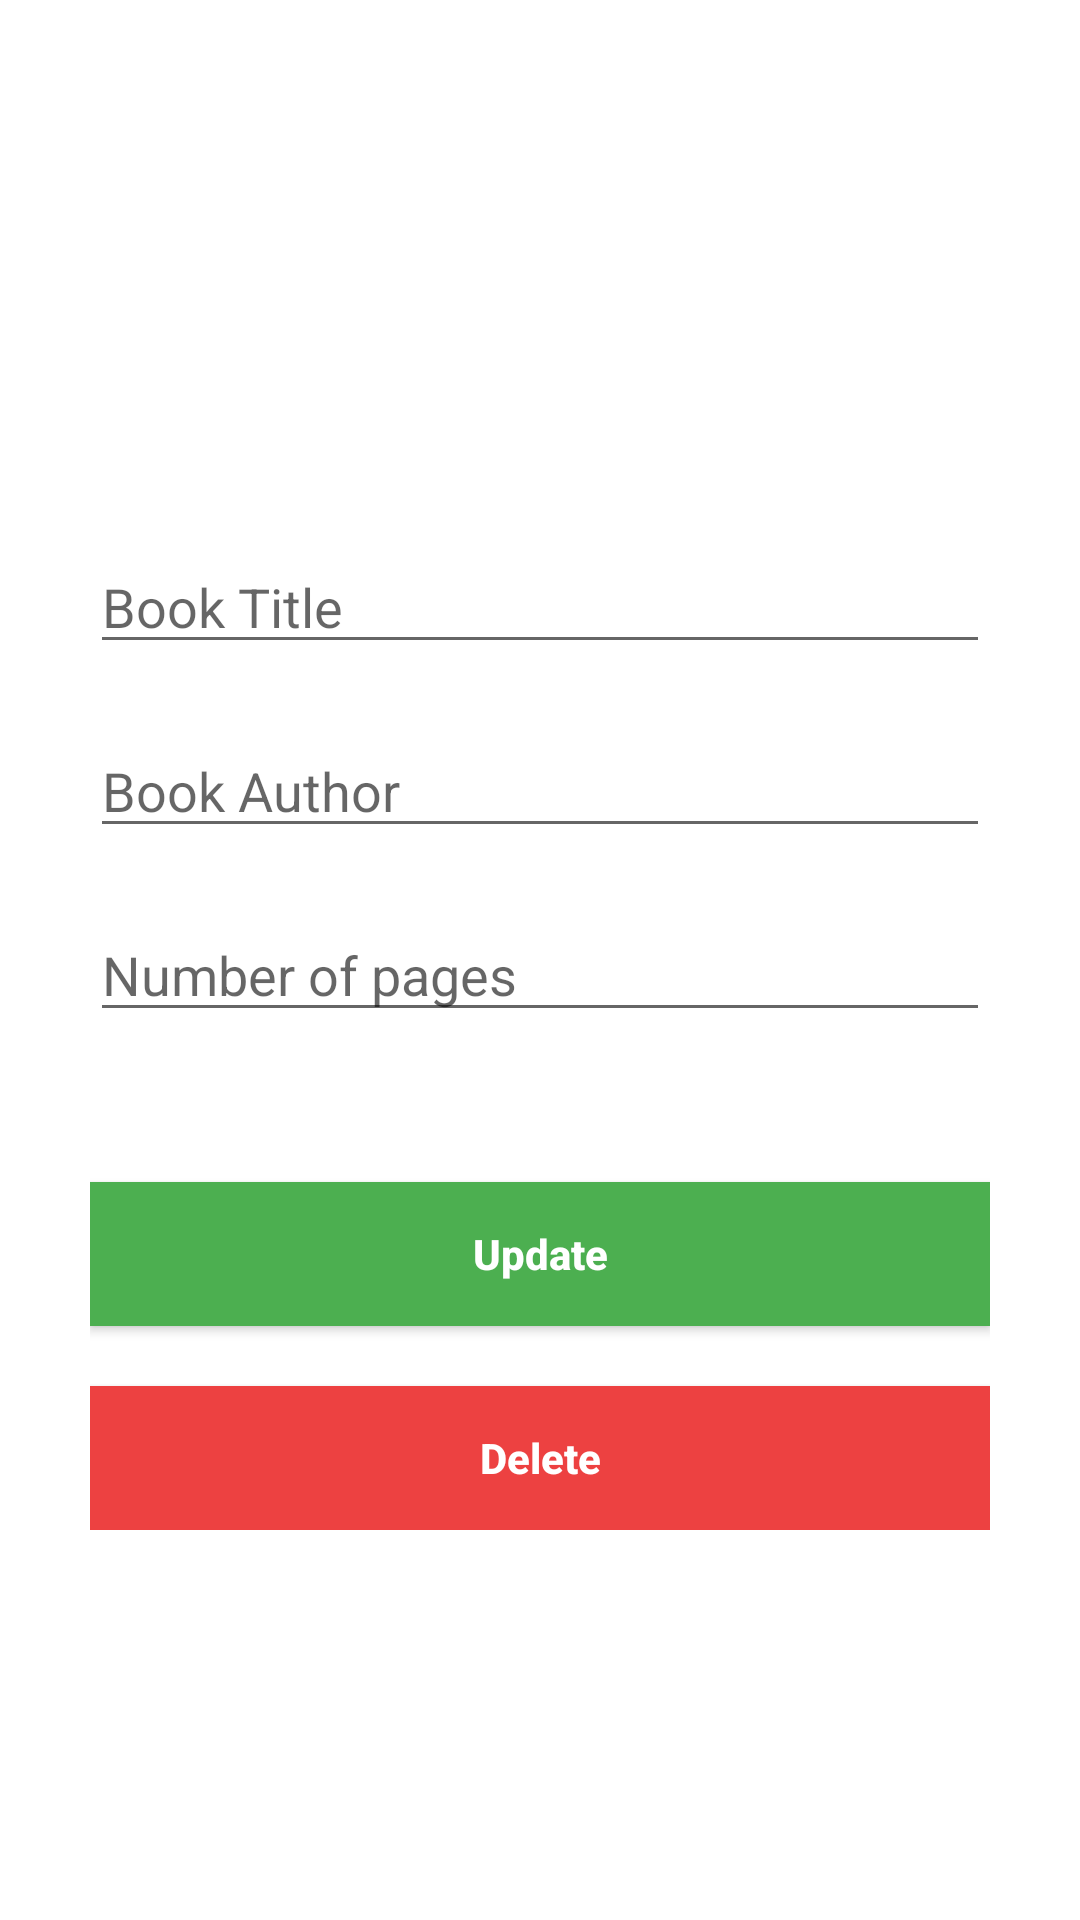

Reconstruct the res/layout file that produces this screen, plus the resources it refers to.
<!-- AndroidManifest.xml: application theme Theme.SqliteAndroidApp -->
<!-- res/layout/activity_update.xml -->
<?xml version="1.0" encoding="utf-8"?>
<ScrollView xmlns:android="http://schemas.android.com/apk/res/android"
    xmlns:app="http://schemas.android.com/apk/res-auto"
    xmlns:tools="http://schemas.android.com/tools"
    android:layout_width="match_parent"
    android:layout_height="match_parent"
    tools:context=".UpdateActivity">

    <androidx.constraintlayout.widget.ConstraintLayout
        android:layout_width="match_parent"
        android:layout_height="match_parent"
        android:padding="30dp">

        <EditText
            android:id="@+id/Update_Edt_title"
            android:layout_width="match_parent"
            android:layout_height="wrap_content"
            android:layout_marginTop="150dp"
            android:ems="10"
            android:hint="Book Title"
            android:inputType="textPersonName"
            app:layout_constraintEnd_toEndOf="parent"
            app:layout_constraintStart_toStartOf="parent"
            app:layout_constraintTop_toTopOf="parent" />

        <EditText
            android:id="@+id/Update_Edt_author"
            android:layout_width="match_parent"
            android:layout_height="wrap_content"
            android:layout_marginTop="20dp"
            android:ems="10"
            android:hint="Book Author"
            android:inputType="textPersonName"
            app:layout_constraintEnd_toEndOf="@+id/Update_Edt_title"
            app:layout_constraintStart_toStartOf="@+id/Update_Edt_title"
            app:layout_constraintTop_toBottomOf="@+id/Update_Edt_title" />

        <EditText
            android:id="@+id/Update_Edt_page"
            android:layout_width="match_parent"
            android:layout_height="wrap_content"
            android:layout_marginTop="20dp"
            android:ems="10"
            android:hint="Number of pages"
            android:inputType="textPersonName"
            app:layout_constraintEnd_toEndOf="@+id/Update_Edt_author"
            app:layout_constraintTop_toBottomOf="@+id/Update_Edt_author" />

        <androidx.appcompat.widget.AppCompatButton
            android:id="@+id/Update_Btn_update"
            android:layout_width="match_parent"
            android:layout_height="wrap_content"
            android:layout_marginTop="50dp"
            android:background="#4CAF50"
            android:text="Update"
            android:textColor="@color/white"
            android:textStyle="bold"
            android:textAllCaps="false"
            app:layout_constraintEnd_toEndOf="@+id/Update_Edt_page"
            app:layout_constraintStart_toStartOf="@+id/Update_Edt_page"
            app:layout_constraintTop_toBottomOf="@+id/Update_Edt_page" />

        <androidx.appcompat.widget.AppCompatButton
            android:id="@+id/Update_Btn_delete"
            android:layout_width="match_parent"
            android:layout_height="wrap_content"
            android:layout_marginTop="20dp"
            android:background="#ED4141"
            android:textColor="@color/white"
            android:textStyle="bold"
            android:textAllCaps="false"
            android:text="Delete"
            app:layout_constraintEnd_toEndOf="@+id/Update_Btn_update"
            app:layout_constraintStart_toStartOf="@+id/Update_Btn_update"
            app:layout_constraintTop_toBottomOf="@+id/Update_Btn_update" />

    </androidx.constraintlayout.widget.ConstraintLayout>
</ScrollView>
<!-- resources referenced by this layout -->
<resources>
  <style name="Theme.SqliteAndroidApp" parent="Theme.MaterialComponents.DayNight.DarkActionBar">
          
          <item name="colorPrimary">@color/purple_500</item>
          <item name="colorPrimaryVariant">@color/purple_700</item>
          <item name="colorOnPrimary">@color/white</item>
          
          <item name="colorSecondary">@color/teal_200</item>
          <item name="colorSecondaryVariant">@color/teal_700</item>
          <item name="colorOnSecondary">@color/black</item>
          
          <item name="android:statusBarColor" tools:targetApi="l">?attr/colorPrimaryVariant</item>
          
      </style>
  <!-- not gathered from this repository: default colours our renderer supplied (Android Studio template values) -->
  <color name="purple_500">#FF6200EE</color>
  <color name="purple_700">#FF3700B3</color>
  <color name="teal_200">#FF03DAC5</color>
  <color name="teal_700">#FF018786</color>
  <color name="black">#FF000000</color>
  <color name="white">#FFFFFFFF</color>
</resources>
